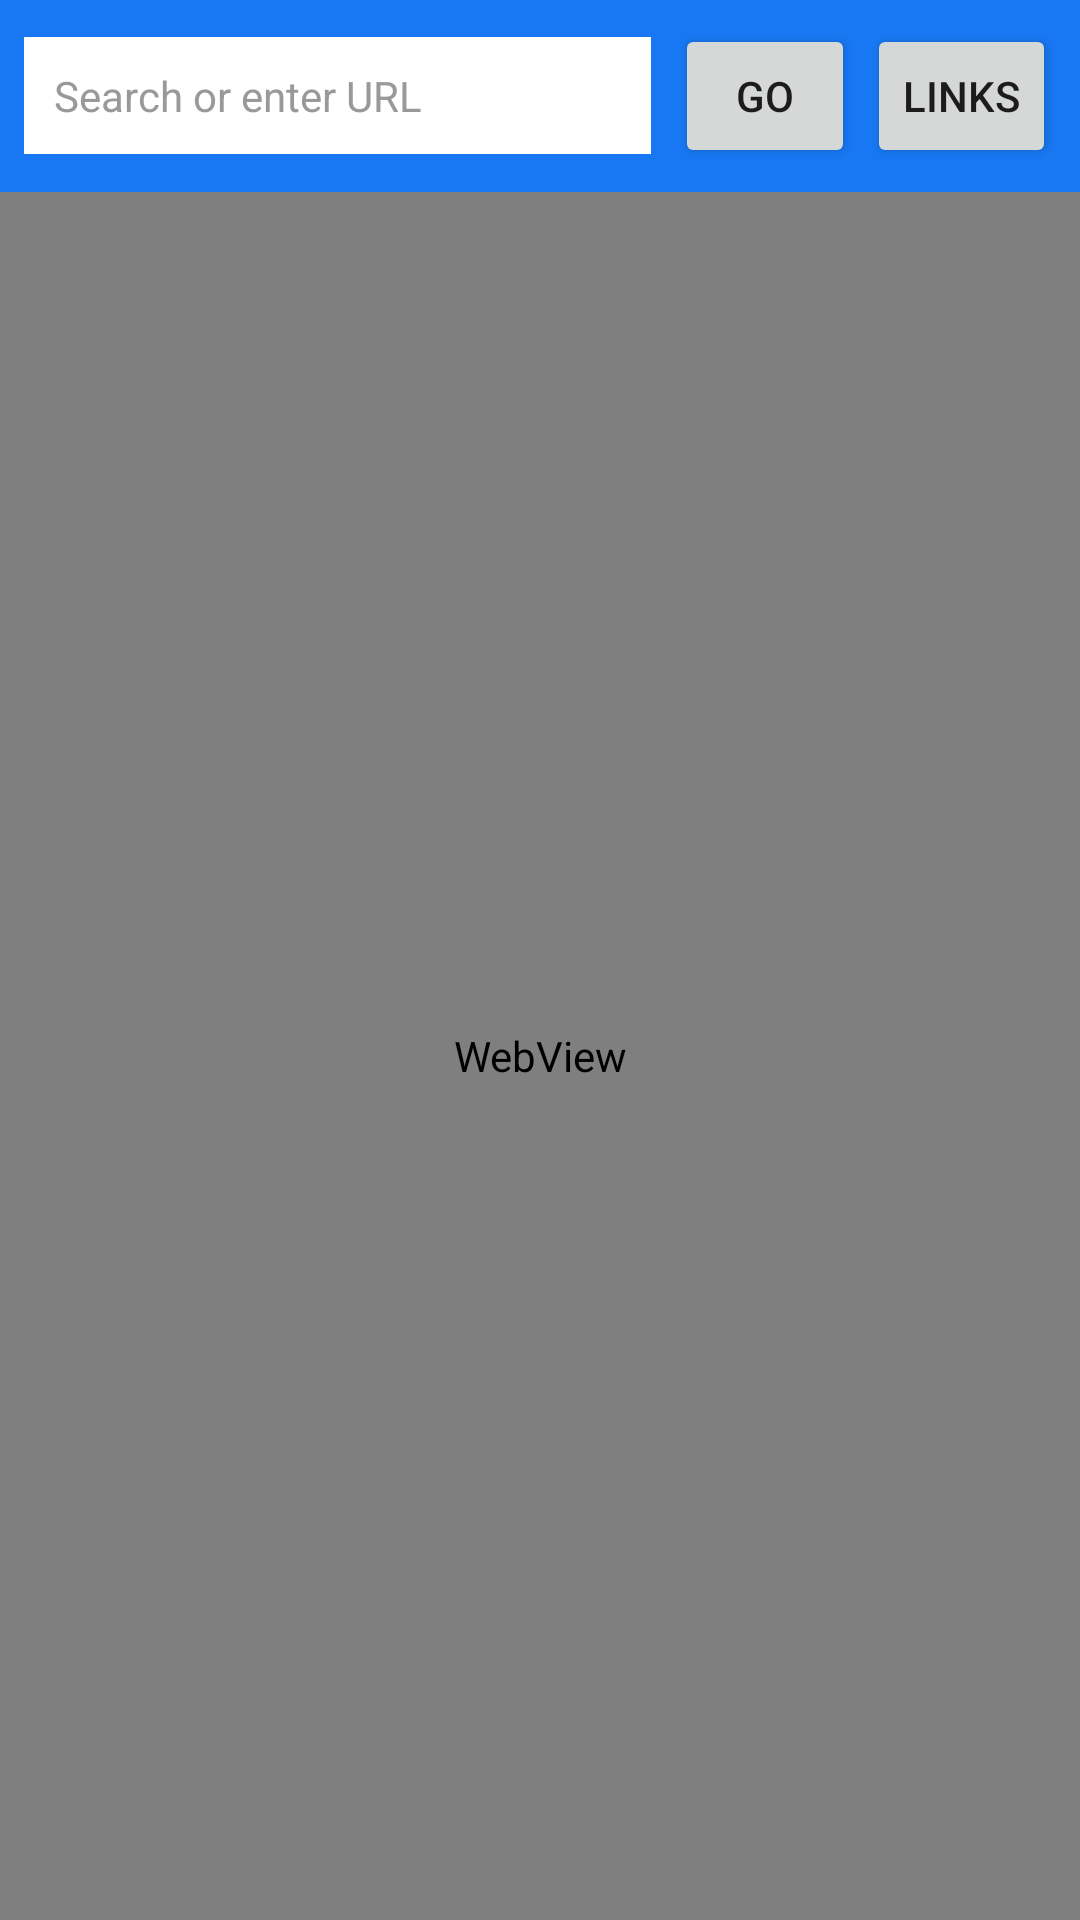

Here is an Android app screen rendered from its layout file. Give the layout XML and the strings, colors and styles it references.
<!-- AndroidManifest.xml: application theme Theme.WebViewBrowser -->
<!-- res/layout/activity_main.xml -->
<?xml version="1.0" encoding="utf-8"?>
<LinearLayout xmlns:android="http://schemas.android.com/apk/res/android"
    android:layout_width="match_parent"
    android:layout_height="match_parent"
    android:orientation="vertical">

    
    <LinearLayout
        android:layout_width="match_parent"
        android:layout_height="wrap_content"
        android:orientation="horizontal"
        android:padding="8dp"
        android:background="@color/facebook_blue"
        android:gravity="center_vertical">

        <EditText
            android:id="@+id/urlEditText"
            android:layout_width="0dp"
            android:layout_height="wrap_content"
            android:layout_weight="1"
            android:hint="@string/hint_enter_url"
            android:inputType="textUri"
            android:imeOptions="actionGo"
            android:padding="10dp"
            android:background="@color/white"
            android:textColor="@color/black"
            android:textColorHint="#999999"
            android:textSize="14sp"
            android:layout_marginEnd="8dp"/>

        <Button
            android:id="@+id/goButton"
            android:layout_width="wrap_content"
            android:layout_height="wrap_content"
            android:text="@string/button_go"
            android:minWidth="60dp"/>

        <Button
            android:id="@+id/linksButton"
            android:layout_width="wrap_content"
            android:layout_height="wrap_content"
            android:text="@string/button_links"
            android:layout_marginStart="4dp"
            android:minWidth="60dp"/>
    </LinearLayout>

    
    <WebView
        android:id="@+id/webView"
        android:layout_width="match_parent"
        android:layout_height="0dp"
        android:layout_weight="1"/>

</LinearLayout>
<!-- resources referenced by this layout -->
<resources>
  <color name="black">#FF000000</color>
  <color name="facebook_blue">#FF1877F2</color>
  <color name="white">#FFFFFFFF</color>
  <string name="button_go">GO</string>
  <string name="button_links">Links</string>
  <string name="hint_enter_url">Search or enter URL</string>
  <style name="Theme.WebViewBrowser" parent="Theme.MaterialComponents.DayNight.DarkActionBar">
          
          <item name="colorPrimary">@color/facebook_blue</item>
          <item name="colorPrimaryVariant">@color/facebook_blue_dark</item>
          <item name="colorOnPrimary">@color/white</item>
          
          <item name="colorSecondary">@color/facebook_blue_accent</item>
          <item name="colorSecondaryVariant">@color/facebook_blue_dark</item>
          <item name="colorOnSecondary">@color/white</item>
          
          <item name="android:statusBarColor">?attr/colorPrimaryVariant</item>
      </style>
  <color name="facebook_blue_dark">#FF1565C0</color>
  <color name="facebook_blue_accent">#FF4267B2</color>
</resources>
